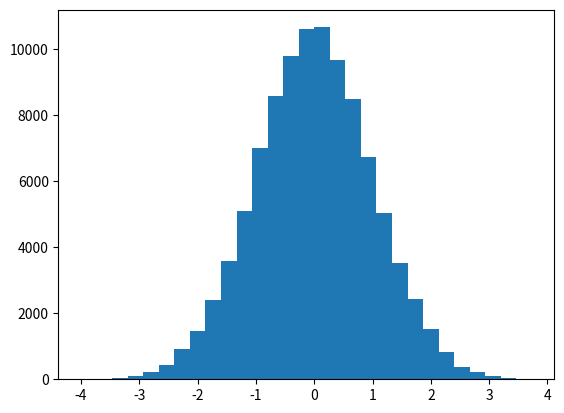

Reproduce this figure in Python. (Note: this script raises an exception after producing the figure.)
import numpy as np
import matplotlib.pyplot as plt
	
N = 1000 # Number of samples
A = 1 	# DC Value to be estimated
		
iters = 100000 # Number of iterations run for finding the mean and variance of the estimator 

# Generating samples
noise = np.random.normal(0,1,(N,iters)) 
X = A + noise

# MLE estimate of DC value
A_estimated = np.sum(X,0)/N  # shape = (iters,1) and contains the estimated value of A for each iteration

# Finding mean and variance of estimator
E_A_estimated = np.mean(A_estimated)
Var_A_estimated = np.var(A_estimated)
print("Expected of value of the MLE estimate is {} and its variance is {}".format(E_A_estimated,Var_A_estimated))

# Plotting PDF (or CDF) of the estimator
n_bins = 30
bins = (np.arange(n_bins)/n_bins-0.5)*4*2
vals, bins_pos,patch = plt.hist((A_estimated-A)*(N**0.5),bins,normed = True)
plt.cla()
plt.plot(bins_pos[:-1]+(bins[1]-bins[0])/2,vals)
plt.show()





"""
#Old code

E_A_estimated_new = (E_A_estimated*(i-1) + A_estimated)/i
E_A_Sq_estimated_new = (E_A_Sq_estimated*(i-1) + A_estimated**2)/i
del_E_A_estimated = np.abs(E_A_estimated_new - E_A_estimated)
del_E_A_Sq_estimated = np.abs(E_A_Sq_estimated_new - E_A_Sq_estimated)
E_A_estimated = E_A_estimated_new
E_A_Sq_estimated = E_A_Sq_estimated_new
arr_A = np.append(arr_A,A_estimated)
hist,bins = np.histogram((arr_A-A)*(N**0.5),100)
print(bins)
print((np.arange(100)/100)*(bins[100] - bins[0])+(bins[1]+bins[0])/2)
plt.plot((np.arange(100)/100)*(bins[100] - bins[0])+(bins[1]+bins[0])/2,hist)
plt.show()
print("Expected value of the estimator is {}".format(E_A_estimated))
print("Variance of the estimator is {}".format(E_A_Sq_estimated - E_A_estimated**2))
"""